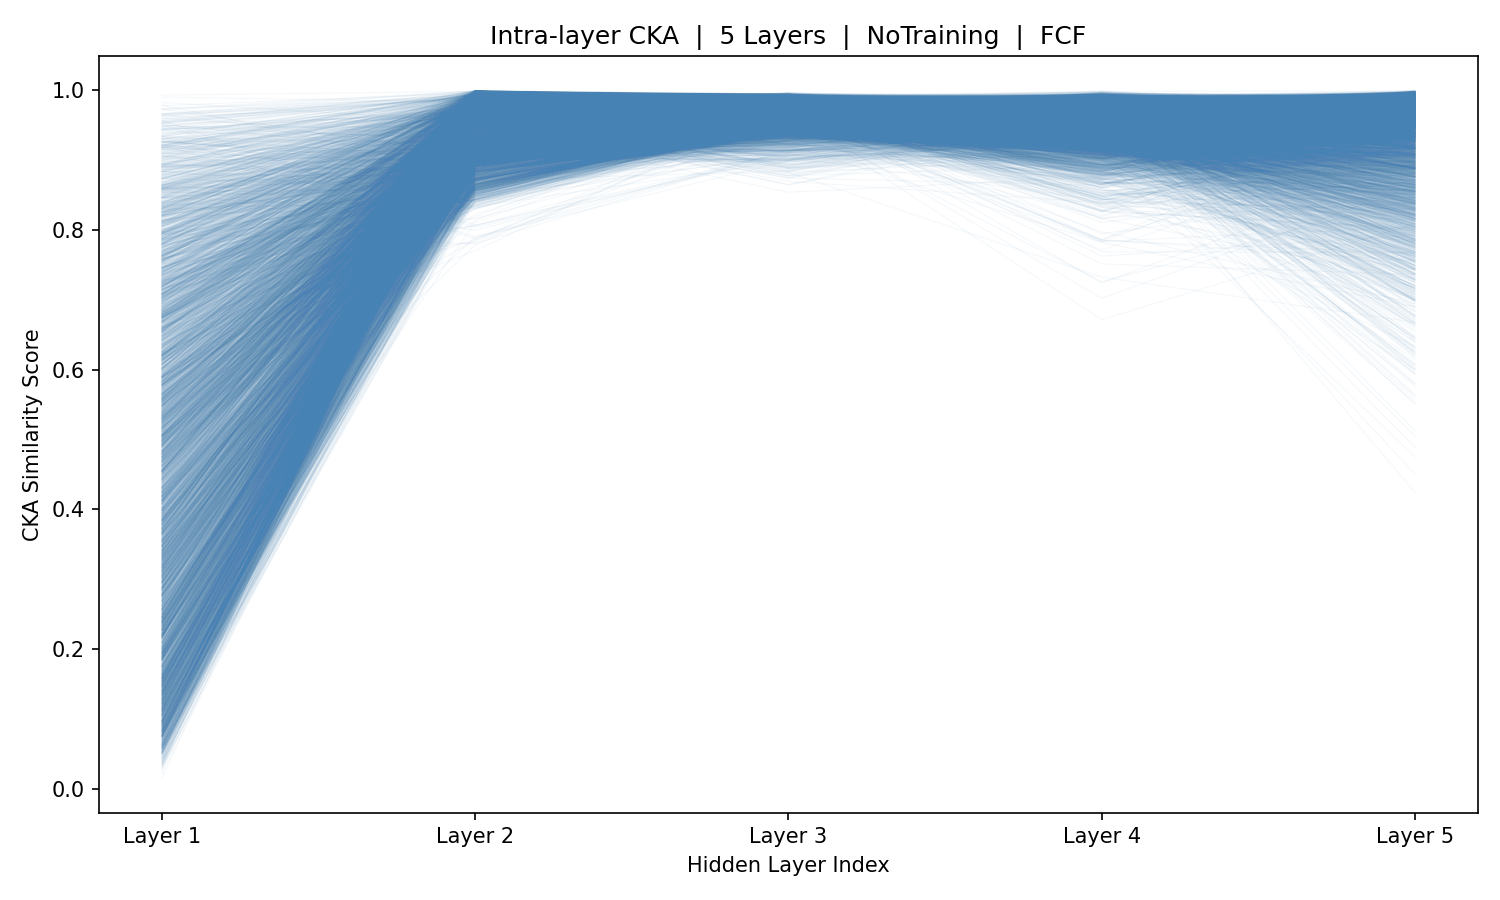

Data behind this chart, as committed beside it:
sample_idx, Layer_1, Layer_2, Layer_3, Layer_4, Layer_5
0, 0.2889, 0.9278, 0.9615, 0.9826, 0.976
1, 0.399, 0.8867, 0.9459, 0.9311, 0.7367
2, 0.1303, 0.8933, 0.9533, 0.924, 0.8726
3, 0.9269, 0.9058, 0.9409, 0.9684, 0.9577
4, 0.6122, 0.872, 0.9467, 0.9464, 0.9477
5, 0.548, 0.9202, 0.947, 0.9715, 0.9844
6, 0.2791, 0.892, 0.9486, 0.9426, 0.9199
7, 0.1354, 0.8991, 0.9345, 0.9188, 0.9542
8, 0.1146, 0.8861, 0.9513, 0.953, 0.9538
9, 0.8564, 0.9021, 0.9396, 0.9529, 0.9806
10, 0.7674, 0.8928, 0.9425, 0.9636, 0.952
11, 0.5238, 0.9018, 0.9442, 0.944, 0.8384
12, 0.3247, 0.8863, 0.9371, 0.9692, 0.9722
13, 0.1512, 0.8784, 0.9456, 0.9453, 0.9427
14, 0.1874, 0.8823, 0.947, 0.9598, 0.9758
15, 0.5028, 0.9133, 0.9349, 0.965, 0.9444
16, 0.2226, 0.8846, 0.9579, 0.9416, 0.948
17, 0.2896, 0.9093, 0.9485, 0.9334, 0.9773
18, 0.266, 0.8904, 0.947, 0.9378, 0.9496
19, 0.5256, 0.9356, 0.9607, 0.9876, 0.9916
20, 0.809, 0.9086, 0.939, 0.9384, 0.712
21, 0.814, 0.9061, 0.9331, 0.9473, 0.9763
22, 0.6833, 0.9067, 0.9342, 0.9423, 0.8648
23, 0.4797, 0.904, 0.9308, 0.9512, 0.869
24, 0.4567, 0.8892, 0.9338, 0.9427, 0.9015
25, 0.1255, 0.8958, 0.9587, 0.9243, 0.9608
26, 0.4713, 0.9135, 0.966, 0.924, 0.9687
27, 0.3201, 0.9655, 0.9613, 0.9514, 0.9228
28, 0.1223, 0.9216, 0.92, 0.9716, 0.8672
29, 0.3128, 0.9673, 0.9483, 0.9848, 0.9757
30, 0.1205, 0.9103, 0.955, 0.9454, 0.8717
31, 0.09061, 0.9198, 0.9198, 0.9424, 0.9956
32, 0.3676, 0.8942, 0.9419, 0.9379, 0.7877
33, 0.4034, 0.921, 0.9422, 0.9563, 0.9733
34, 0.08811, 0.8974, 0.9414, 0.9563, 0.9616
35, 0.4546, 0.9112, 0.9349, 0.9465, 0.9894
36, 0.3482, 0.896, 0.9375, 0.9673, 0.9887
37, 0.3923, 0.8984, 0.9402, 0.9591, 0.9323
38, 0.551, 0.9003, 0.9469, 0.9661, 0.9466
39, 0.2658, 0.9521, 0.953, 0.9189, 0.9142
40, 0.0825, 0.8995, 0.9464, 0.9689, 0.984
41, 0.3721, 0.9191, 0.9312, 0.9357, 0.9977
42, 0.2539, 0.9164, 0.9243, 0.9696, 0.9071
43, 0.2608, 0.9135, 0.9353, 0.9314, 0.9924
44, 0.7712, 0.8907, 0.9552, 0.9752, 0.9591
45, 0.8212, 0.887, 0.9519, 0.924, 0.9012
46, 0.677, 0.8832, 0.9429, 0.9595, 0.9774
47, 0.5899, 0.9218, 0.9381, 0.9601, 0.9767
48, 0.5691, 0.8887, 0.9408, 0.9522, 0.8674
49, 0.4628, 0.9526, 0.9368, 0.9917, 0.9531
50, 0.3248, 0.8985, 0.9537, 0.9275, 0.9425
51, 0.8266, 0.9338, 0.9442, 0.9515, 0.9171
52, 0.8334, 0.9329, 0.9413, 0.928, 0.8263
53, 0.5401, 0.9187, 0.926, 0.9116, 0.9926
54, 0.4104, 0.9253, 0.9558, 0.9474, 0.9058
55, 0.211, 0.9271, 0.9295, 0.955, 0.9559
56, 0.1467, 0.9252, 0.9468, 0.9598, 0.923
57, 0.1683, 0.9431, 0.9397, 0.9907, 0.9677
58, 0.2201, 0.921, 0.9505, 0.9569, 0.8733
59, 0.5115, 0.9182, 0.9316, 0.9713, 0.9058
... 5,366 more rows
